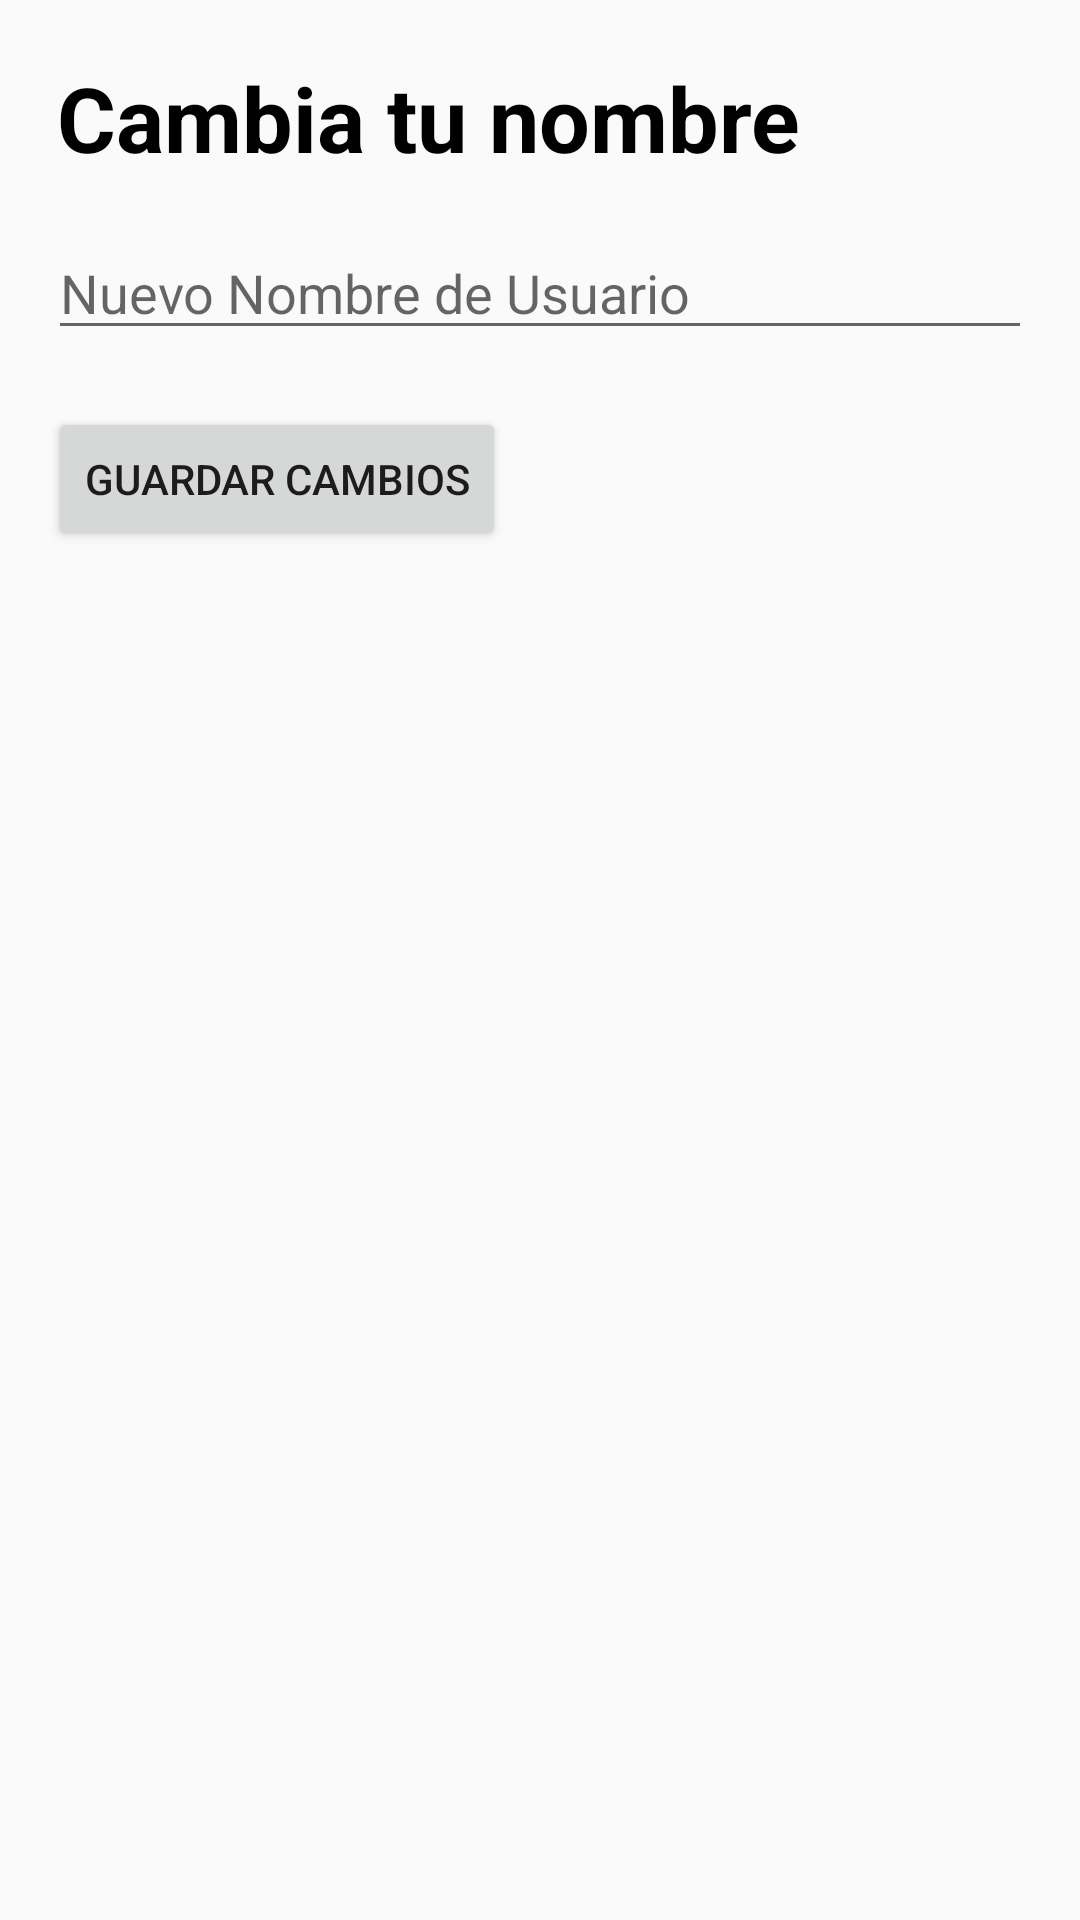

Android layout source for this screen:
<!-- AndroidManifest.xml: application theme Theme.Kotlinridit -->
<!-- res/layout/activity_change_user_name.xml -->
<?xml version="1.0" encoding="utf-8"?>
<LinearLayout xmlns:android="http://schemas.android.com/apk/res/android"
    android:layout_width="match_parent"
    android:layout_height="match_parent"
    android:orientation="vertical"
    android:padding="16dp">

    <TextView
        android:id="@+id/cambioNombre"
        android:layout_width="wrap_content"
        android:layout_height="wrap_content"
        android:layout_marginStart="3dp"
        android:layout_marginTop="3dp"
        android:text="Cambia tu nombre"
        android:textColor="@color/black"
        android:textSize="30sp"
        android:textStyle="bold"
        />

    <EditText
        android:id="@+id/cambioNombreField"
        android:layout_width="match_parent"
        android:layout_height="wrap_content"
        android:layout_marginTop="16dp"
        android:hint="Nuevo Nombre de Usuario" />
    <Button
        android:id="@+id/buttonChange"
        android:layout_width="wrap_content"
        android:layout_height="wrap_content"
        android:layout_marginTop="19dp"
        android:text="Guardar Cambios" />
</LinearLayout>
<!-- resources referenced by this layout -->
<resources>
  <color name="black">#FF000000</color>
  <style name="Theme.Kotlinridit" parent="Theme.AppCompat.Light.DarkActionBar">
          <item name="colorPrimary">@color/main_blue</item>
          <item name="titleTextColor">@color/black</item>
      </style>
  <color name="main_blue">#7DC2DF</color>
</resources>
